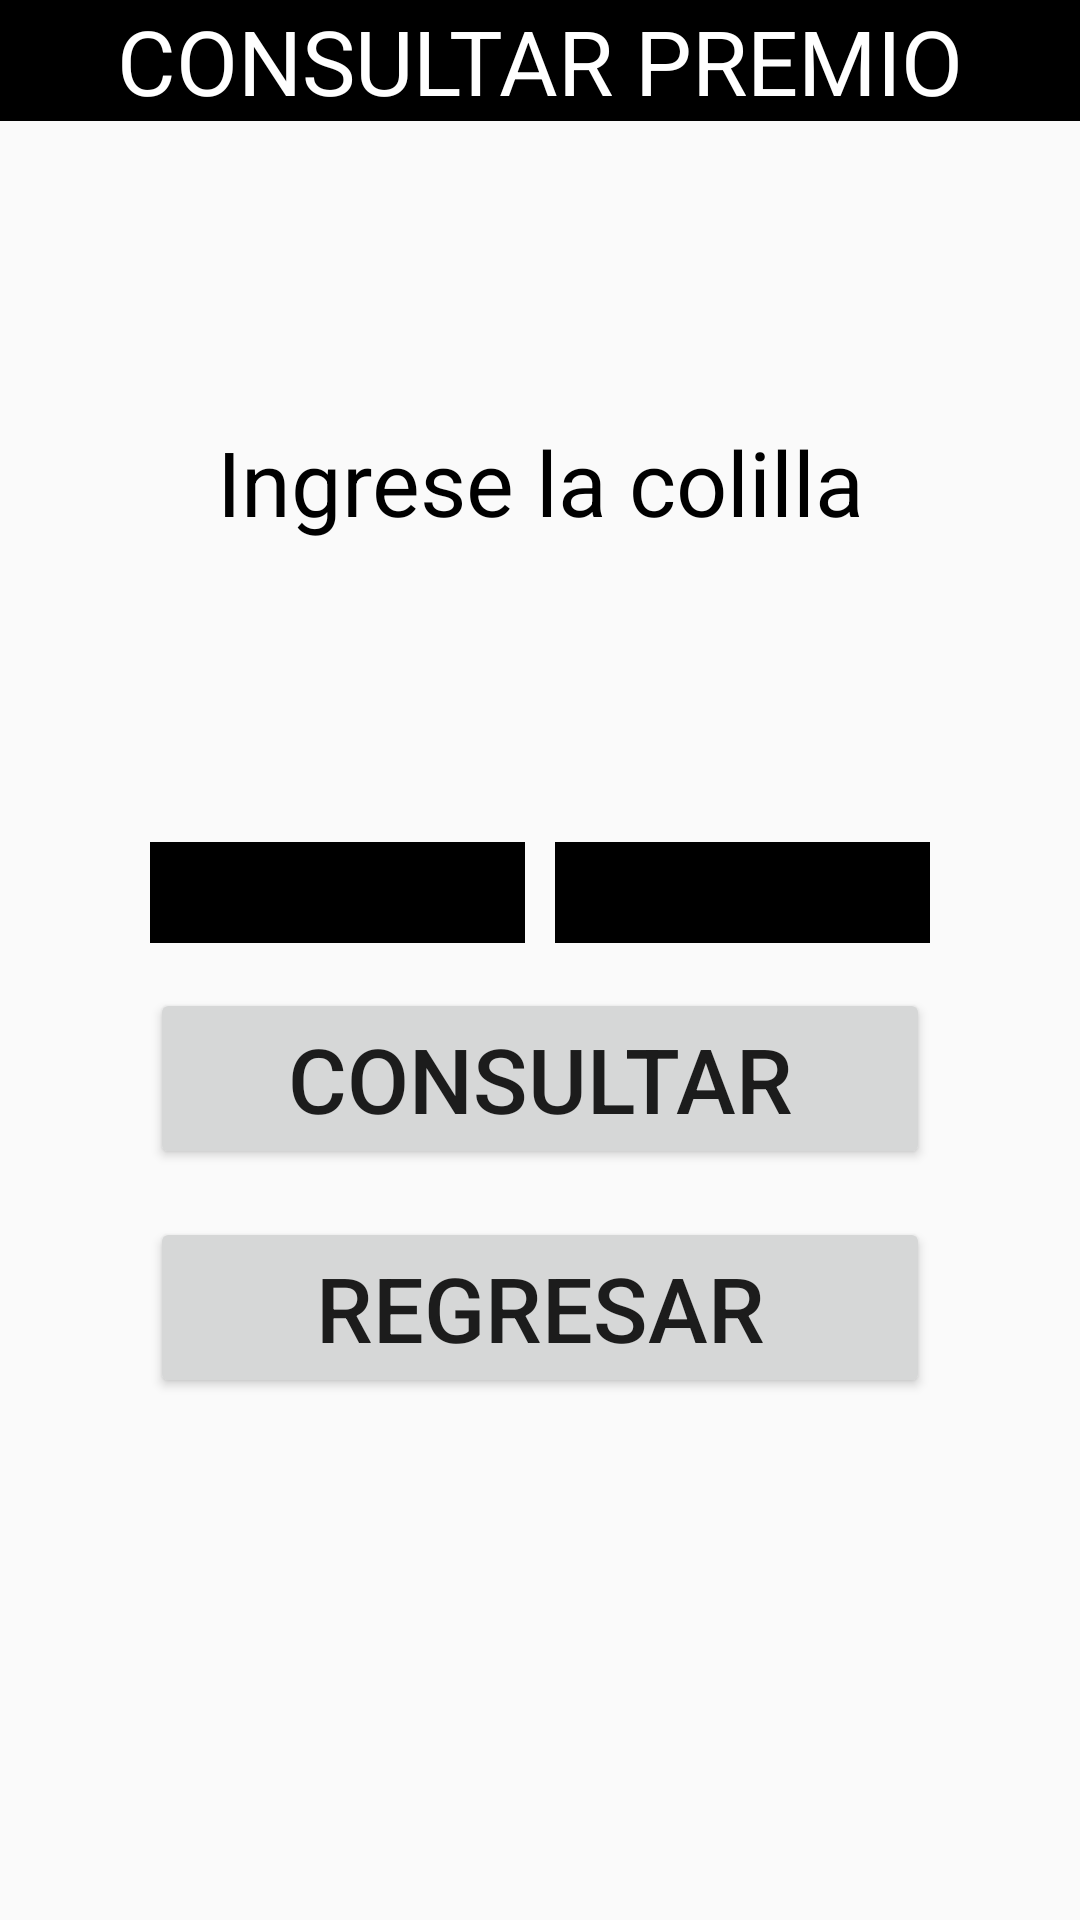

Reconstruct the res/layout file that produces this screen, plus the resources it refers to.
<!-- AndroidManifest.xml: application theme AppTheme -->
<!-- res/layout/activity_consultas.xml -->
<?xml version="1.0" encoding="utf-8"?>
<LinearLayout
    xmlns:android="http://schemas.android.com/apk/res/android"
    xmlns:app="http://schemas.android.com/apk/res-auto"
    xmlns:tools="http://schemas.android.com/tools"
    android:layout_width="match_parent"
    android:layout_height="match_parent"
    tools:context=".clases.Consultas"
    android:orientation="vertical">


<TextView
    android:layout_width="match_parent"
    android:layout_height="wrap_content"
    android:textSize="30dp"
    android:text="CONSULTAR PREMIO"
    android:background="#000000"
    android:textColor="#ffffff"
    android:gravity="center"/>


    <TextView
        android:layout_width="match_parent"
        android:layout_height="wrap_content"
        android:textSize="30dp"
        android:text="Ingrese la colilla"
        android:textColor="#000000"
        android:gravity="center"
        android:layout_marginVertical="100dp"/>

    <LinearLayout
        android:layout_width="match_parent"
        android:layout_height="wrap_content"
        android:orientation="horizontal">

        <EditText
            android:id="@+id/serie1"
            android:layout_width="100dp"
            android:layout_height="wrap_content"
            android:layout_weight="1"
            android:background="#000000"
            android:textColor="#ffffff"
            android:textSize="25dp"
            android:layout_marginLeft="50dp"
            android:layout_marginRight="10dp"/>

        <EditText
            android:id="@+id/serie2"
            android:layout_width="100dp"
            android:layout_height="wrap_content"
            android:layout_weight="1"
            android:background="#000000"
            android:textColor="#ffffff"
            android:textSize="25dp"
            android:inputType="number"
            android:layout_marginRight="50dp"/>

    </LinearLayout>
<LinearLayout
    android:layout_width="match_parent"
    android:layout_height="wrap_content"
    android:orientation="vertical">
    <Button
        android:layout_width="match_parent"
        android:layout_marginHorizontal="50dp"
        android:layout_height="wrap_content"
        android:layout_marginVertical="15dp"
        android:text="consultar"
        android:textSize="30dp"
        android:onClick="consultar"

        />
    <Button
        android:layout_width="match_parent"
        android:layout_marginHorizontal="50dp"
        android:layout_height="wrap_content"
        android:layout_marginVertical="1dp"
        android:text="regresar"
        android:textSize="30dp"
        android:onClick="RegresarAlMenu"

        />
</LinearLayout>

</LinearLayout>
<!-- resources referenced by this layout -->
<resources>
  <style name="AppTheme" parent="Theme.AppCompat.Light.DarkActionBar">
          
          <item name="colorPrimary">@color/colorPrimary</item>
          <item name="colorPrimaryDark">@color/colorPrimaryDark</item>
          <item name="colorAccent">@color/colorAccent</item>
      </style>
  <color name="colorPrimary">#3F51B5</color>
  <color name="colorPrimaryDark">#303F9F</color>
  <color name="colorAccent">#f5f2f3</color>
</resources>
